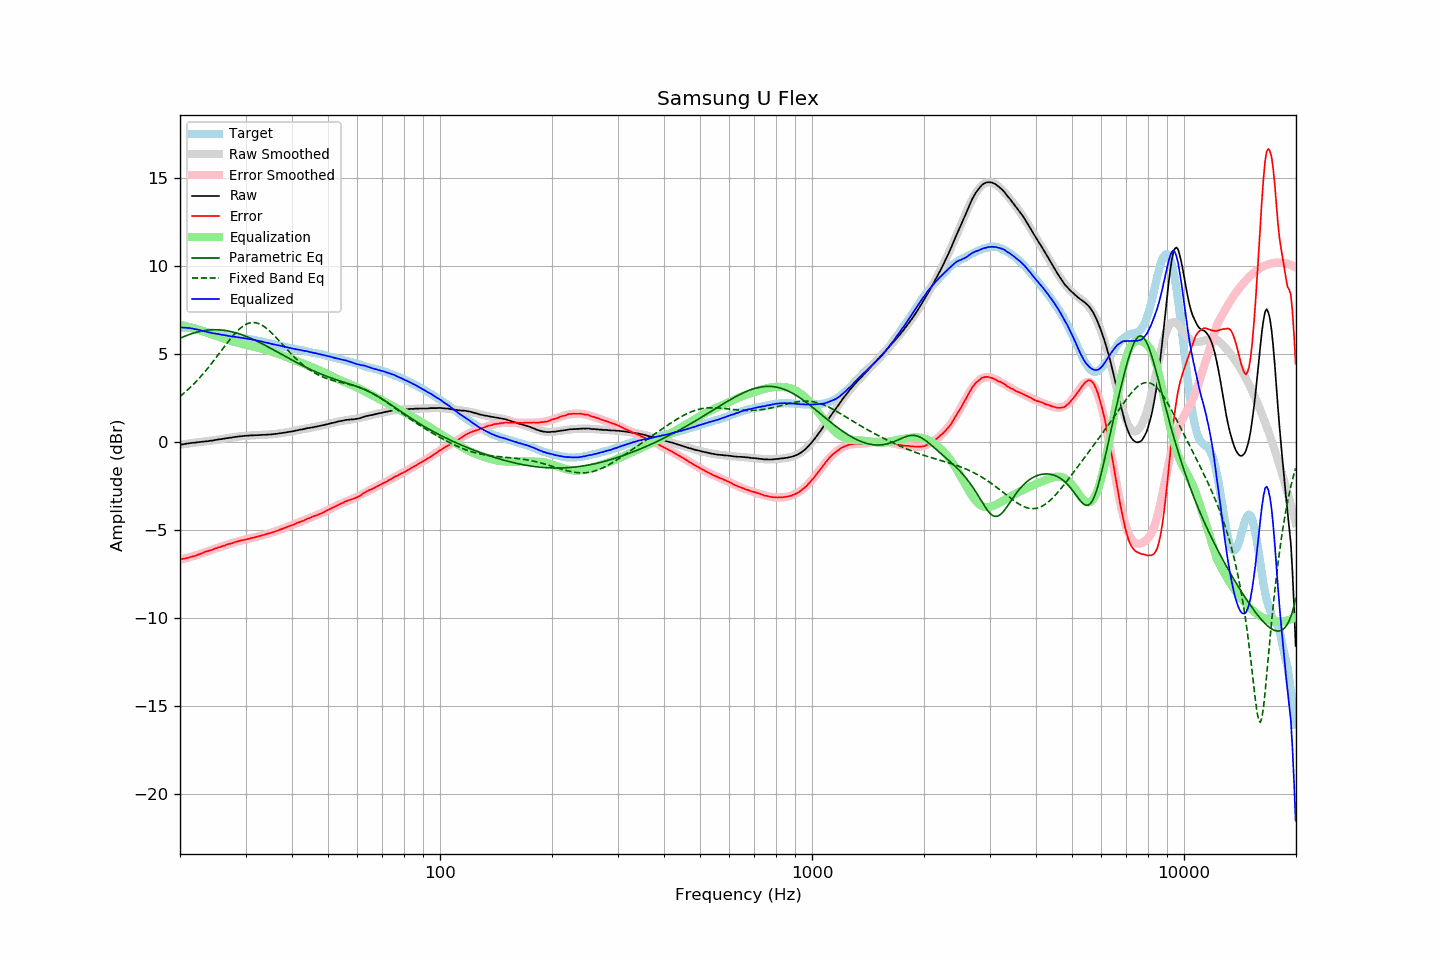

Values plotted in this chart, from the file beside it:
frequency, raw, error, smoothed, error_smoothed, equalization, parametric_eq, fixed_band_eq, equalized_raw, equalized_smoothed, target
20.00, -0.16, -6.66, -0.15, -6.67, 6.67, 5.90, 2.60, 6.52, 6.53, 6.50
20.20, -0.14, -6.64, -0.13, -6.65, 6.65, 5.94, 2.67, 6.52, 6.52, 6.50
20.40, -0.13, -6.63, -0.12, -6.63, 6.63, 5.98, 2.75, 6.51, 6.51, 6.50
20.61, -0.11, -6.61, -0.11, -6.61, 6.61, 6.02, 2.83, 6.50, 6.50, 6.50
20.81, -0.09, -6.59, -0.09, -6.59, 6.59, 6.05, 2.91, 6.50, 6.49, 6.50
21.02, -0.08, -6.58, -0.08, -6.56, 6.56, 6.09, 2.99, 6.49, 6.48, 6.50
21.23, -0.06, -6.54, -0.07, -6.54, 6.54, 6.12, 3.07, 6.48, 6.47, 6.48
21.44, -0.05, -6.52, -0.06, -6.51, 6.51, 6.15, 3.16, 6.47, 6.46, 6.47
21.66, -0.04, -6.49, -0.04, -6.49, 6.49, 6.18, 3.25, 6.45, 6.44, 6.45
21.87, -0.04, -6.47, -0.03, -6.46, 6.46, 6.21, 3.34, 6.42, 6.43, 6.43
22.09, -0.02, -6.44, -0.02, -6.43, 6.43, 6.24, 3.44, 6.41, 6.41, 6.42
22.31, -0.01, -6.40, -0.01, -6.40, 6.40, 6.26, 3.53, 6.40, 6.39, 6.39
22.54, 0.00, -6.37, 0.00, -6.37, 6.37, 6.28, 3.63, 6.37, 6.37, 6.37
22.76, 0.01, -6.34, 0.01, -6.34, 6.34, 6.30, 3.74, 6.35, 6.35, 6.35
22.99, 0.02, -6.30, 0.02, -6.30, 6.30, 6.32, 3.84, 6.33, 6.33, 6.32
23.22, 0.03, -6.26, 0.03, -6.27, 6.27, 6.34, 3.95, 6.30, 6.30, 6.29
23.45, 0.04, -6.22, 0.04, -6.24, 6.24, 6.35, 4.06, 6.28, 6.28, 6.26
23.69, 0.05, -6.20, 0.06, -6.21, 6.21, 6.36, 4.17, 6.26, 6.26, 6.25
23.92, 0.06, -6.17, 0.07, -6.17, 6.17, 6.37, 4.28, 6.24, 6.24, 6.23
24.16, 0.08, -6.14, 0.08, -6.14, 6.14, 6.38, 4.40, 6.22, 6.22, 6.22
24.40, 0.08, -6.12, 0.09, -6.11, 6.11, 6.38, 4.51, 6.19, 6.20, 6.20
24.65, 0.10, -6.08, 0.11, -6.08, 6.08, 6.39, 4.63, 6.18, 6.18, 6.18
24.89, 0.12, -6.04, 0.12, -6.05, 6.05, 6.39, 4.75, 6.17, 6.17, 6.16
25.14, 0.13, -6.02, 0.13, -6.02, 6.02, 6.39, 4.87, 6.15, 6.15, 6.15
25.39, 0.15, -5.98, 0.15, -5.99, 5.99, 6.38, 4.99, 6.14, 6.13, 6.13
25.65, 0.16, -5.96, 0.16, -5.96, 5.96, 6.38, 5.12, 6.12, 6.12, 6.12
25.91, 0.17, -5.92, 0.18, -5.93, 5.93, 6.37, 5.24, 6.10, 6.10, 6.10
26.16, 0.19, -5.89, 0.19, -5.90, 5.90, 6.36, 5.36, 6.09, 6.09, 6.08
26.43, 0.20, -5.87, 0.21, -5.86, 5.86, 6.35, 5.48, 6.07, 6.07, 6.07
26.69, 0.22, -5.82, 0.22, -5.83, 5.83, 6.33, 5.60, 6.06, 6.05, 6.04
26.96, 0.23, -5.80, 0.23, -5.80, 5.80, 6.32, 5.72, 6.04, 6.04, 6.03
27.23, 0.25, -5.77, 0.25, -5.77, 5.77, 6.30, 5.83, 6.03, 6.02, 6.02
27.50, 0.25, -5.76, 0.26, -5.75, 5.75, 6.28, 5.94, 6.00, 6.01, 6.01
27.77, 0.27, -5.72, 0.27, -5.72, 5.72, 6.25, 6.05, 5.99, 5.99, 5.99
28.05, 0.29, -5.69, 0.29, -5.69, 5.69, 6.23, 6.16, 5.99, 5.98, 5.98
28.33, 0.30, -5.66, 0.30, -5.67, 5.67, 6.20, 6.25, 5.97, 5.97, 5.96
28.62, 0.31, -5.64, 0.31, -5.64, 5.64, 6.18, 6.35, 5.95, 5.95, 5.95
28.90, 0.32, -5.61, 0.32, -5.62, 5.62, 6.15, 6.43, 5.94, 5.94, 5.93
29.19, 0.33, -5.58, 0.33, -5.60, 5.60, 6.12, 6.51, 5.93, 5.93, 5.91
29.48, 0.34, -5.57, 0.34, -5.57, 5.57, 6.08, 6.58, 5.91, 5.91, 5.91
29.78, 0.35, -5.55, 0.35, -5.55, 5.55, 6.05, 6.64, 5.90, 5.90, 5.90
30.08, 0.36, -5.53, 0.36, -5.53, 5.53, 6.01, 6.69, 5.89, 5.89, 5.89
30.38, 0.36, -5.51, 0.37, -5.51, 5.51, 5.98, 6.73, 5.87, 5.87, 5.87
30.68, 0.37, -5.49, 0.37, -5.48, 5.48, 5.94, 6.76, 5.86, 5.86, 5.86
30.99, 0.38, -5.45, 0.38, -5.46, 5.46, 5.90, 6.78, 5.85, 5.84, 5.83
31.30, 0.38, -5.44, 0.38, -5.44, 5.44, 5.86, 6.79, 5.82, 5.82, 5.82
31.61, 0.39, -5.42, 0.39, -5.42, 5.42, 5.82, 6.79, 5.81, 5.81, 5.81
31.93, 0.39, -5.40, 0.39, -5.40, 5.40, 5.77, 6.78, 5.79, 5.79, 5.79
32.24, 0.39, -5.37, 0.40, -5.37, 5.37, 5.73, 6.76, 5.77, 5.77, 5.76
32.57, 0.40, -5.34, 0.40, -5.35, 5.35, 5.69, 6.73, 5.75, 5.75, 5.74
32.89, 0.40, -5.33, 0.40, -5.32, 5.32, 5.64, 6.69, 5.73, 5.73, 5.73
33.22, 0.41, -5.29, 0.41, -5.30, 5.30, 5.59, 6.64, 5.71, 5.71, 5.70
33.55, 0.41, -5.28, 0.41, -5.28, 5.28, 5.55, 6.59, 5.69, 5.69, 5.69
33.89, 0.41, -5.25, 0.42, -5.25, 5.25, 5.50, 6.52, 5.66, 5.67, 5.66
34.23, 0.42, -5.22, 0.42, -5.22, 5.22, 5.45, 6.45, 5.65, 5.65, 5.64
34.57, 0.43, -5.19, 0.43, -5.20, 5.20, 5.40, 6.37, 5.63, 5.63, 5.62
34.92, 0.43, -5.17, 0.44, -5.17, 5.17, 5.35, 6.29, 5.60, 5.61, 5.60
35.27, 0.44, -5.14, 0.45, -5.14, 5.14, 5.30, 6.20, 5.58, 5.59, 5.58
35.62, 0.45, -5.11, 0.45, -5.11, 5.11, 5.25, 6.11, 5.56, 5.57, 5.56
35.97, 0.46, -5.08, 0.46, -5.08, 5.08, 5.20, 6.02, 5.54, 5.54, 5.54
... 635 more rows
